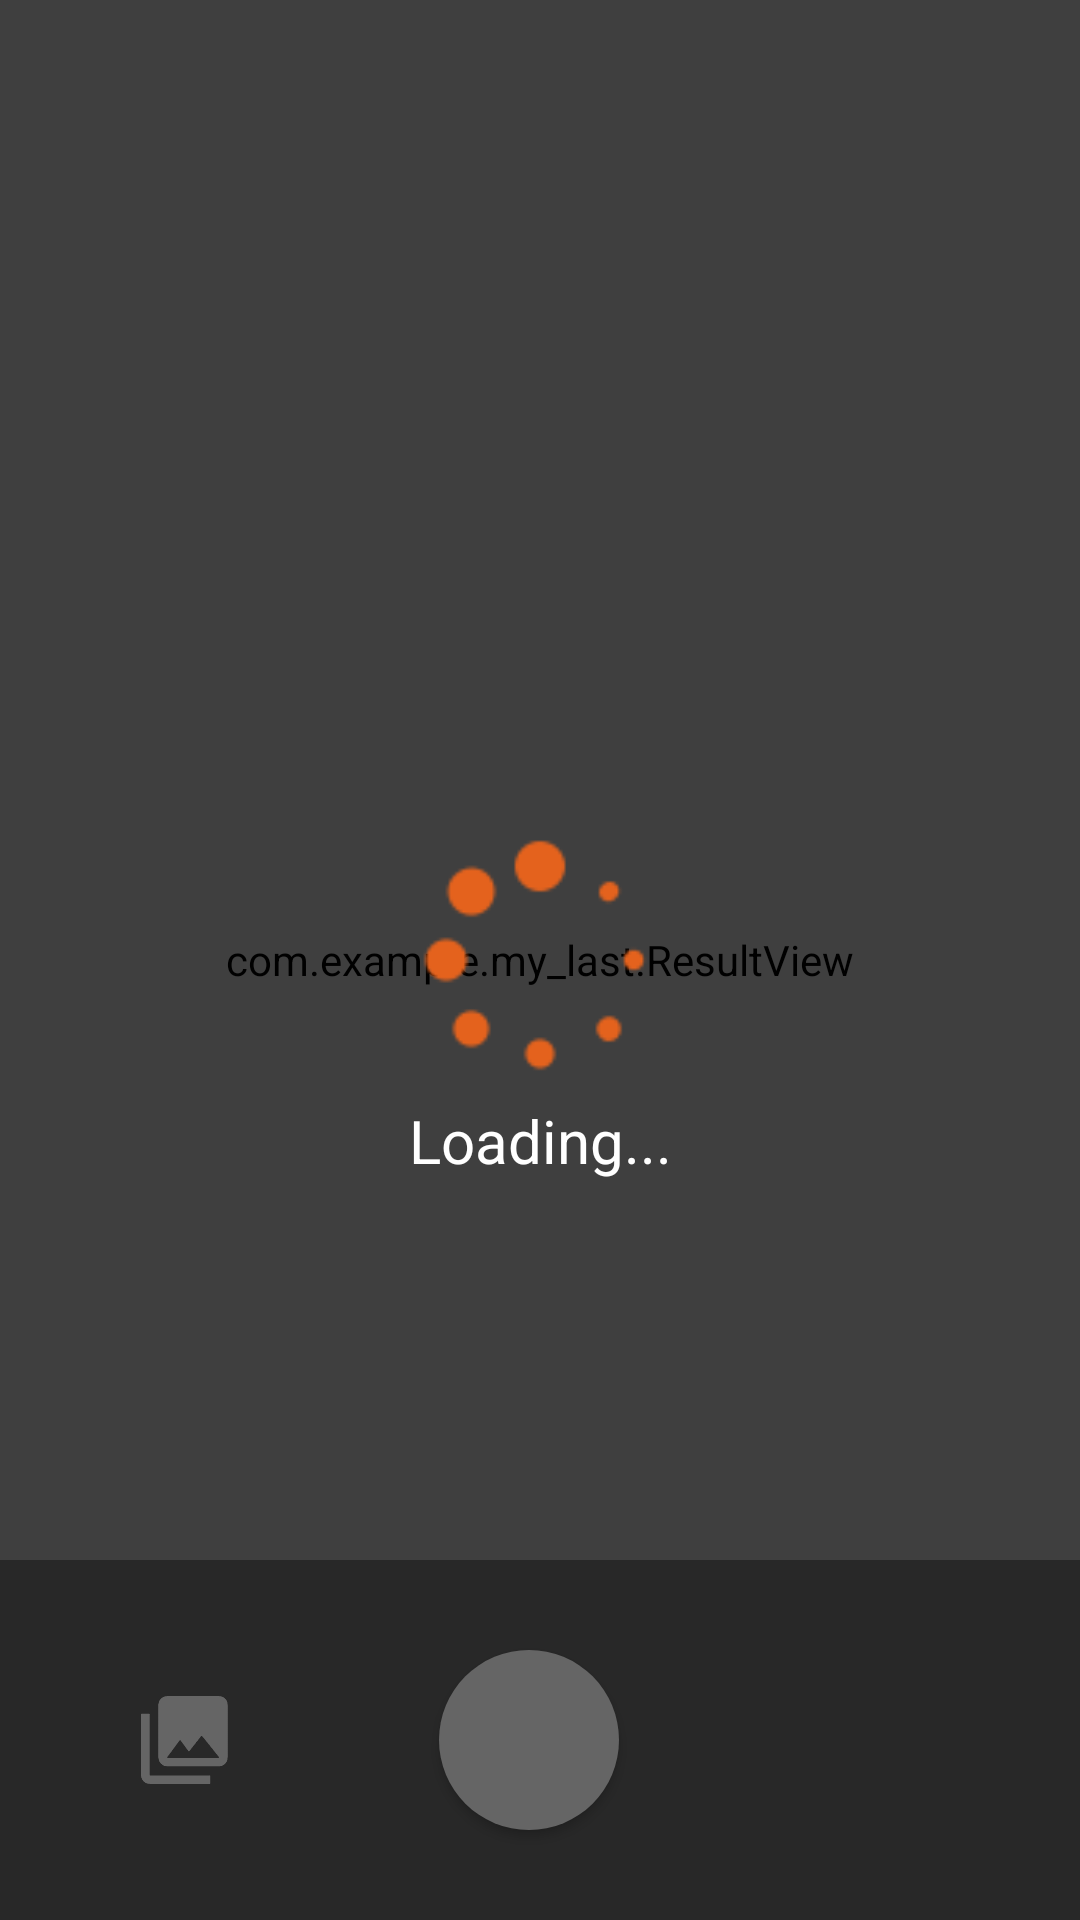

Write the Android layout XML for this screen, with the resource values it uses.
<!-- AndroidManifest.xml: application theme Theme.My_last -->
<!-- res/layout/activity_eyes_detection.xml -->
<?xml version="1.0" encoding="utf-8"?>
<androidx.constraintlayout.widget.ConstraintLayout xmlns:android="http://schemas.android.com/apk/res/android"
    xmlns:app="http://schemas.android.com/apk/res-auto"
    xmlns:tools="http://schemas.android.com/tools"
    android:layout_width="match_parent"
    android:layout_height="match_parent"
    android:background="@android:color/white"
    tools:context=".EyesDetection"
    android:fitsSystemWindows="true">


    <androidx.constraintlayout.widget.ConstraintLayout
        android:id="@+id/constraintLayout2"
        android:layout_width="match_parent"
        android:layout_height="match_parent"

        app:layout_constraintTop_toTopOf="parent">

        <androidx.camera.view.PreviewView
            android:id="@+id/preview_camera"
            android:layout_width="match_parent"
            android:layout_height="match_parent" />

        <com.example.my_last.ResultView
            android:id="@+id/resultView"
            android:layout_width="match_parent"
            android:layout_height="match_parent" />

        <androidx.constraintlayout.utils.widget.ImageFilterView
            android:id="@+id/img_view_capture"
            android:layout_width="match_parent"
            android:layout_height="match_parent"
            android:visibility="invisible"/>

        <LinearLayout
            android:id="@+id/linearLayout"
            android:layout_width="match_parent"
            android:layout_height="wrap_content"
            android:layout_gravity="center"
            android:gravity="center"
            android:orientation="horizontal"
            app:layout_constraintBottom_toBottomOf="parent"
            app:layout_constraintLeft_toLeftOf="parent"
            app:layout_constraintRight_toRightOf="parent"
            android:background="#80222222"
            >

            
            <Button
                android:id="@+id/btn_gallery"
                android:layout_width="30dp"
                android:layout_height="30dp"
                android:layout_marginRight="70dp"
                android:background="@drawable/ic_gallery"
                android:backgroundTint="#CCCCCC" />

            <Button
                android:id="@+id/btn_capture"
                android:layout_width="60dp"
                android:layout_height="60dp"
                android:layout_gravity="center"
                android:layout_marginTop="30dp"
                android:layout_marginBottom="30dp"
                android:background="@drawable/border_circle"
                />

            <Button
                android:id="@+id/btn_cameraChange"
                android:layout_width="37dp"
                android:layout_height="30dp"
                android:layout_gravity="center"
                android:layout_marginLeft="70dp"
                android:background="@drawable/ic_change"
                android:backgroundTint="@android:color/transparent" />
        </LinearLayout>

        <androidx.constraintlayout.widget.ConstraintLayout
            android:id="@+id/layout_detect_loading"
            android:layout_width="match_parent"
            android:layout_height="match_parent"
            android:background="#80000000">
            <ImageView
                android:id="@+id/imv_loading"
                android:layout_width="100dp"
                android:layout_height="100dp"
                app:layout_constraintTop_toTopOf="parent"
                app:layout_constraintBottom_toBottomOf="parent"
                app:layout_constraintLeft_toLeftOf="parent"
                app:layout_constraintRight_toRightOf="parent"
                android:background="@drawable/ic_loading"
                android:backgroundTint="#e4621d"
                />
            <TextView
                android:layout_width="match_parent"
                android:layout_height="wrap_content"
                app:layout_constraintTop_toBottomOf="@id/imv_loading"
                app:layout_constraintBottom_toBottomOf="parent"
                app:layout_constraintLeft_toLeftOf="parent"
                app:layout_constraintRight_toRightOf="parent"
                android:layout_marginBottom="250dp"
                android:text="Loading..."
                android:textSize="20dp"
                android:textColor="#FFFFFF"
                android:gravity="center"/>
        </androidx.constraintlayout.widget.ConstraintLayout>
    </androidx.constraintlayout.widget.ConstraintLayout>


</androidx.constraintlayout.widget.ConstraintLayout>
<!-- resources referenced by this layout -->
<resources>
  <!-- drawable border_circle (drawable) -->
  <?xml version="1.0" encoding="utf-8"?>
  <selector xmlns:android="http://schemas.android.com/apk/res/android">
      
  
      <item android:state_pressed="true">
  
          <shape xmlns:android="http://schemas.android.com/apk/res/android" android:shape="oval">
              <solid
                  android:color="#AAAAAA" />
          </shape>
      </item>
  
  
      <item android:state_pressed="false">
          <shape xmlns:android="http://schemas.android.com/apk/res/android" android:shape="oval">
              <solid
                  android:color="#CCCCCC"
                  />
          </shape>
      </item>
  </selector>
  <!-- drawable ic_change: png bitmap (drawable, 6505 bytes) -->
  <!-- drawable ic_gallery: png bitmap (drawable, 4645 bytes) -->
  <!-- drawable ic_loading: png bitmap (drawable, 1582 bytes) -->
  <style name="Theme.My_last" parent="Theme.AppCompat.Light">
          
          <item name="windowNoTitle">true</item>
          <item name="colorPrimary">@color/purple_500</item>
          <item name="colorPrimaryVariant">#A9E4621D</item>
          <item name="colorOnPrimary">@color/white</item>
          
          <item name="colorSecondary">@color/teal_200</item>
          <item name="colorSecondaryVariant">@color/teal_700</item>
          <item name="colorOnSecondary">@color/black</item>
          
          <item name="android:statusBarColor">?attr/colorPrimaryVariant</item>
          <item name="fontFamily">@font/pretendardmedium</item>
          
  
      </style>
  <color name="purple_500">#FF6200EE</color>
  <color name="white">#FFFFFFFF</color>
  <color name="teal_200">#FF03DAC5</color>
  <color name="teal_700">#FF018786</color>
  <color name="black">#FF000000</color>
</resources>
